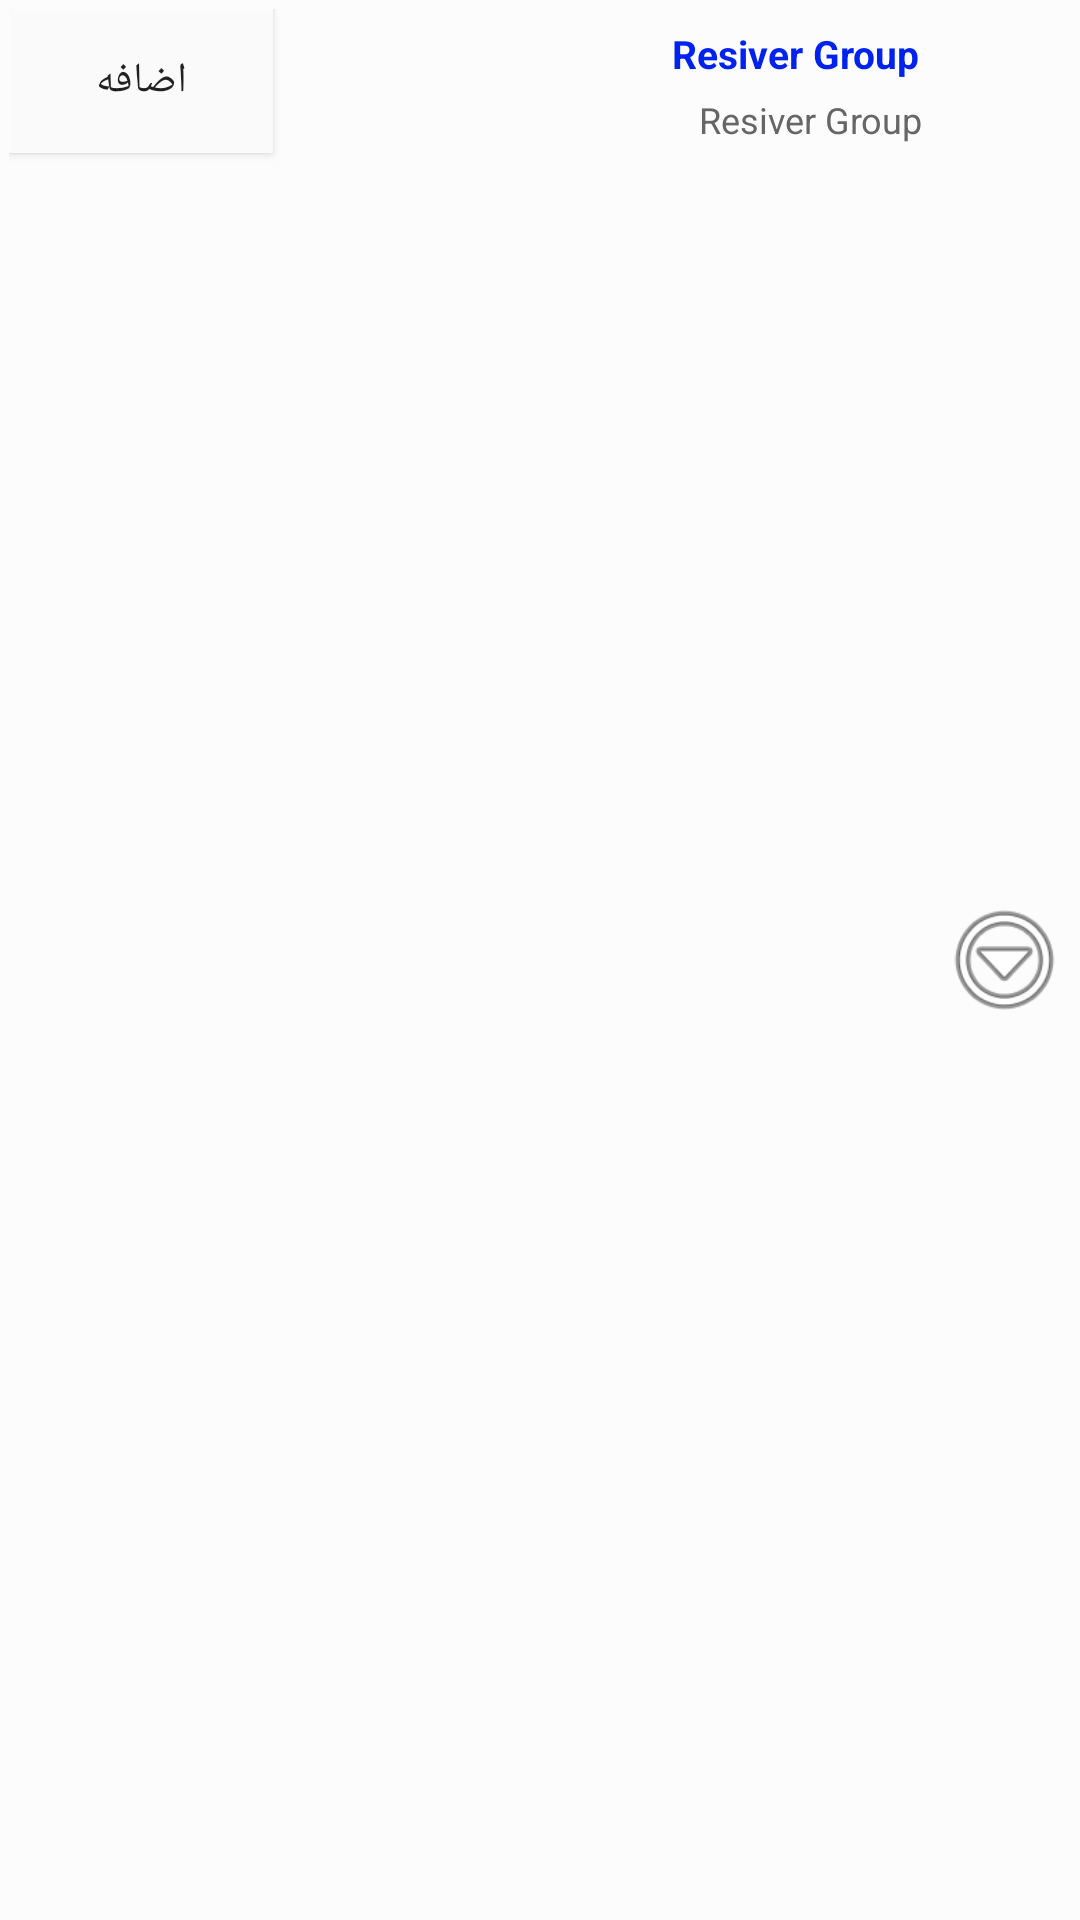

Android layout source for this screen:
<!-- AndroidManifest.xml: application theme Theme.AppCompat.Light.NoActionBar -->
<!-- res/layout/custom_spinner.xml -->
<?xml version="1.0" encoding="utf-8"?>
<LinearLayout xmlns:android="http://schemas.android.com/apk/res/android"
    android:layout_width="fill_parent"
    android:layout_height="wrap_content"
    android:background="@color/bright_foreground_disabled_material_dark"
    android:orientation="horizontal"
    android:padding="3dp" >


    <ToggleButton
        android:layout_width="wrap_content"
        android:layout_height="wrap_content"
        android:text="@string/Resiver"
        style="@drawable/edit_text_border"
        android:textOff="اضافه"
        android:textOn="انتخاب شد"
        android:id="@+id/tbSelectReciver"
        android:checked="false"
        android:background="@color/material_grey_50"/>



    <LinearLayout
        android:layout_width="0dp"
        android:layout_height="wrap_content"
        android:layout_weight="5"
        android:background="@color/hint_foreground_material_dark"
        android:gravity="right|center_vertical"
        android:orientation="vertical"
        android:padding="3dp" >

        <TextView
            android:id="@+id/txtSpinnerValue"
            android:layout_width="wrap_content"
            android:layout_height="0dp"
            android:layout_weight="1"
            android:padding="3dp"
            android:text="@string/ResiverGroup"
            android:textColor="@color/BlueResivers"
            android:textSize="13sp"
            android:textStyle="bold" />

        <TextView
            android:id="@+id/txtSpinnerSubs"
            android:layout_width="wrap_content"
            android:layout_height="0dp"
            android:layout_weight="1"
            android:padding="2dp"
            android:text="@string/ResiverGroup"
            android:textColor="@color/Gray1"
            android:textSize="12sp" />
    </LinearLayout>



    <ImageView
        android:id="@+id/imgSpinner"
        android:layout_width="0dp"
        android:layout_height="match_parent"
        android:layout_alignParentRight="true"
        android:layout_weight="1"
        android:src="@android:drawable/ic_menu_more" />

</LinearLayout>
<!-- resources referenced by this layout -->
<resources>
  <color name="BlueResivers">#0022ee</color>
  <color name="Gray1">#666666</color>
  <string name="Resiver">گیرنده</string>
  <string name="ResiverGroup">Resiver Group</string>
</resources>
